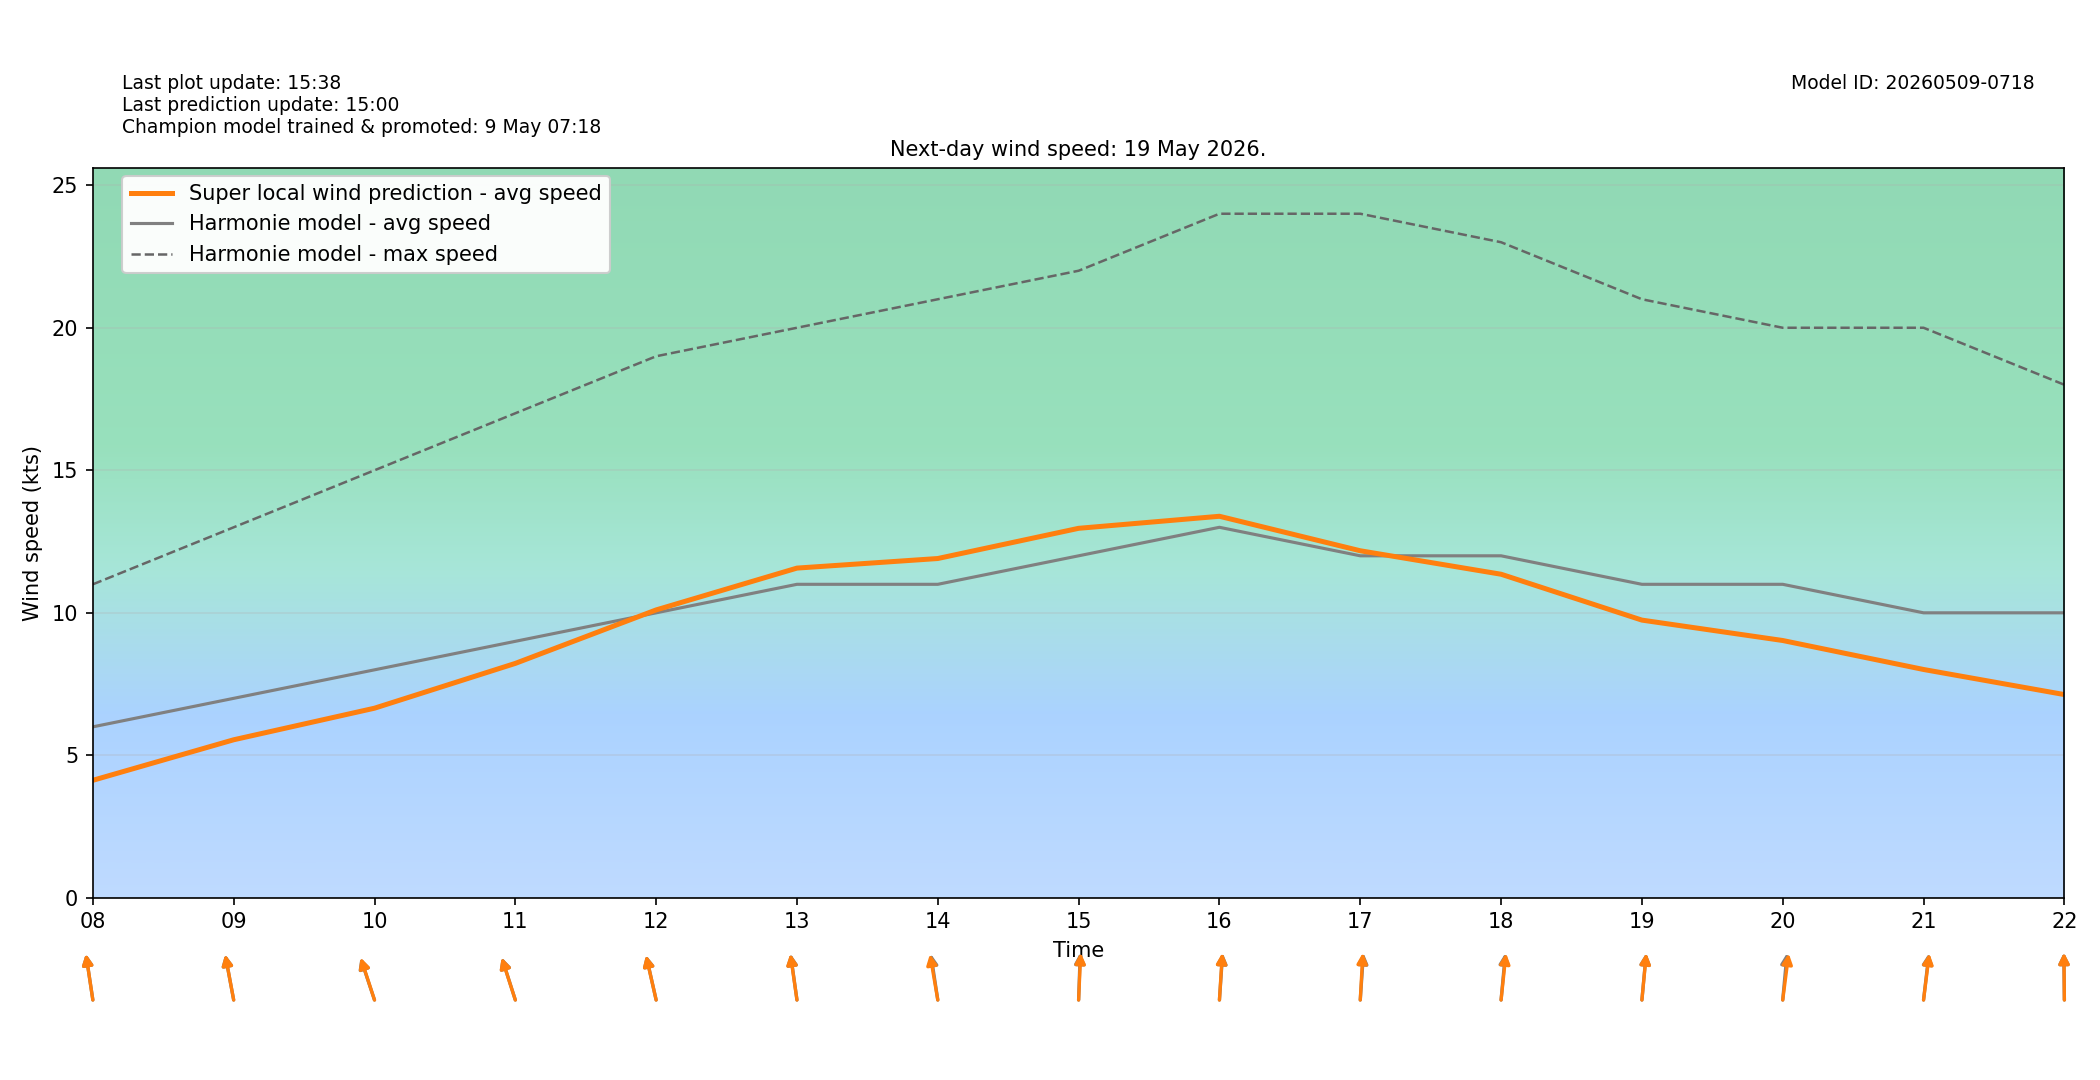

The file beside this chart, header and first rows:
target_time_utc, target_time_local, hour_utc, hour_local, forecast_wind_speed, forecast_wind_min, forecast_wind_max, lstm_pred_wind_speed, delta_speed_lstm_minus_forecast, forecast_wind_dir_deg, lstm_pred_wind_dir_deg, delta_dir_lstm_minus_forecast
2026-05-18T22:00:00Z, 2026-05-19T00:00:00+0200, 22, 00, 5.0, 5.0, 7.0, 2.041, -2.959, 173.0, 174.4, 1.391
2026-05-18T23:00:00Z, 2026-05-19T01:00:00+0200, 23, 01, 5.0, 5.0, 8.0, 2.215, -2.785, 179.0, 180.3, 1.265
2026-05-19T00:00:00Z, 2026-05-19T02:00:00+0200, 00, 02, 5.0, 5.0, 8.0, 2.186, -2.814, 176.0, 178.1, 2.135
2026-05-19T01:00:00Z, 2026-05-19T03:00:00+0200, 01, 03, 5.0, 5.0, 8.0, 1.965, -3.035, 160.0, 160.8, 0.7939
2026-05-19T02:00:00Z, 2026-05-19T04:00:00+0200, 02, 04, 5.0, 5.0, 8.0, 1.762, -3.238, 147.0, 147.6, 0.6154
2026-05-19T03:00:00Z, 2026-05-19T05:00:00+0200, 03, 05, 5.0, 5.0, 9.0, 2.168, -2.832, 155.0, 153.9, -1.101
2026-05-19T04:00:00Z, 2026-05-19T06:00:00+0200, 04, 06, 6.0, 6.0, 10.0, 2.981, -3.019, 161.0, 161.5, 0.5164
2026-05-19T05:00:00Z, 2026-05-19T07:00:00+0200, 05, 07, 6.0, 6.0, 11.0, 3.623, -2.377, 166.0, 168.1, 2.146
2026-05-19T06:00:00Z, 2026-05-19T08:00:00+0200, 06, 08, 6.0, 6.0, 11.0, 4.125, -1.875, 167.0, 167, 0.003632
2026-05-19T07:00:00Z, 2026-05-19T09:00:00+0200, 07, 09, 7.0, 7.0, 13.0, 5.546, -1.454, 164.0, 164.1, 0.1358
2026-05-19T08:00:00Z, 2026-05-19T10:00:00+0200, 08, 10, 8.0, 8.0, 15.0, 6.654, -1.346, 153.0, 153.5, 0.5069
2026-05-19T09:00:00Z, 2026-05-19T11:00:00+0200, 09, 11, 9.0, 9.0, 17.0, 8.225, -0.7746, 154.0, 153.8, -0.2484
2026-05-19T10:00:00Z, 2026-05-19T12:00:00+0200, 10, 12, 10.0, 10.0, 19.0, 10.1, 0.1016, 161.0, 160.8, -0.1655
2026-05-19T11:00:00Z, 2026-05-19T13:00:00+0200, 11, 13, 11.0, 11.0, 20.0, 11.57, 0.5688, 168.0, 167.5, -0.4632
2026-05-19T12:00:00Z, 2026-05-19T14:00:00+0200, 12, 14, 11.0, 11.0, 21.0, 11.9, 0.9049, 167.0, 165.3, -1.709
2026-05-19T13:00:00Z, 2026-05-19T15:00:00+0200, 13, 15, 12.0, 12.0, 22.0, 12.96, 0.9644, 183.0, 183.8, 0.8499
2026-05-19T14:00:00Z, 2026-05-19T16:00:00+0200, 14, 16, 13.0, 13.0, 24.0, 13.39, 0.3868, 186.0, 185.4, -0.5637
2026-05-19T15:00:00Z, 2026-05-19T17:00:00+0200, 15, 17, 12.0, 12.0, 24.0, 12.18, 0.1766, 186.0, 184.8, -1.162
2026-05-19T16:00:00Z, 2026-05-19T18:00:00+0200, 16, 18, 12.0, 12.0, 23.0, 11.35, -0.6467, 188.0, 189.2, 1.19
2026-05-19T17:00:00Z, 2026-05-19T19:00:00+0200, 17, 19, 11.0, 11.0, 21.0, 9.744, -1.256, 188.0, 188.3, 0.2763
2026-05-19T18:00:00Z, 2026-05-19T20:00:00+0200, 18, 20, 11.0, 11.0, 20.0, 9.029, -1.971, 188.0, 191.2, 3.16
2026-05-19T19:00:00Z, 2026-05-19T21:00:00+0200, 19, 21, 10.0, 10.0, 20.0, 8.012, -1.988, 190.0, 190.8, 0.8469
2026-05-19T20:00:00Z, 2026-05-19T22:00:00+0200, 20, 22, 10.0, 10.0, 18.0, 7.132, -2.868, 179.0, 179.2, 0.2156
2026-05-19T21:00:00Z, 2026-05-19T23:00:00+0200, 21, 23, 10.0, 10.0, 18.0, 6.947, -3.053, 184.0, 186, 2.03
